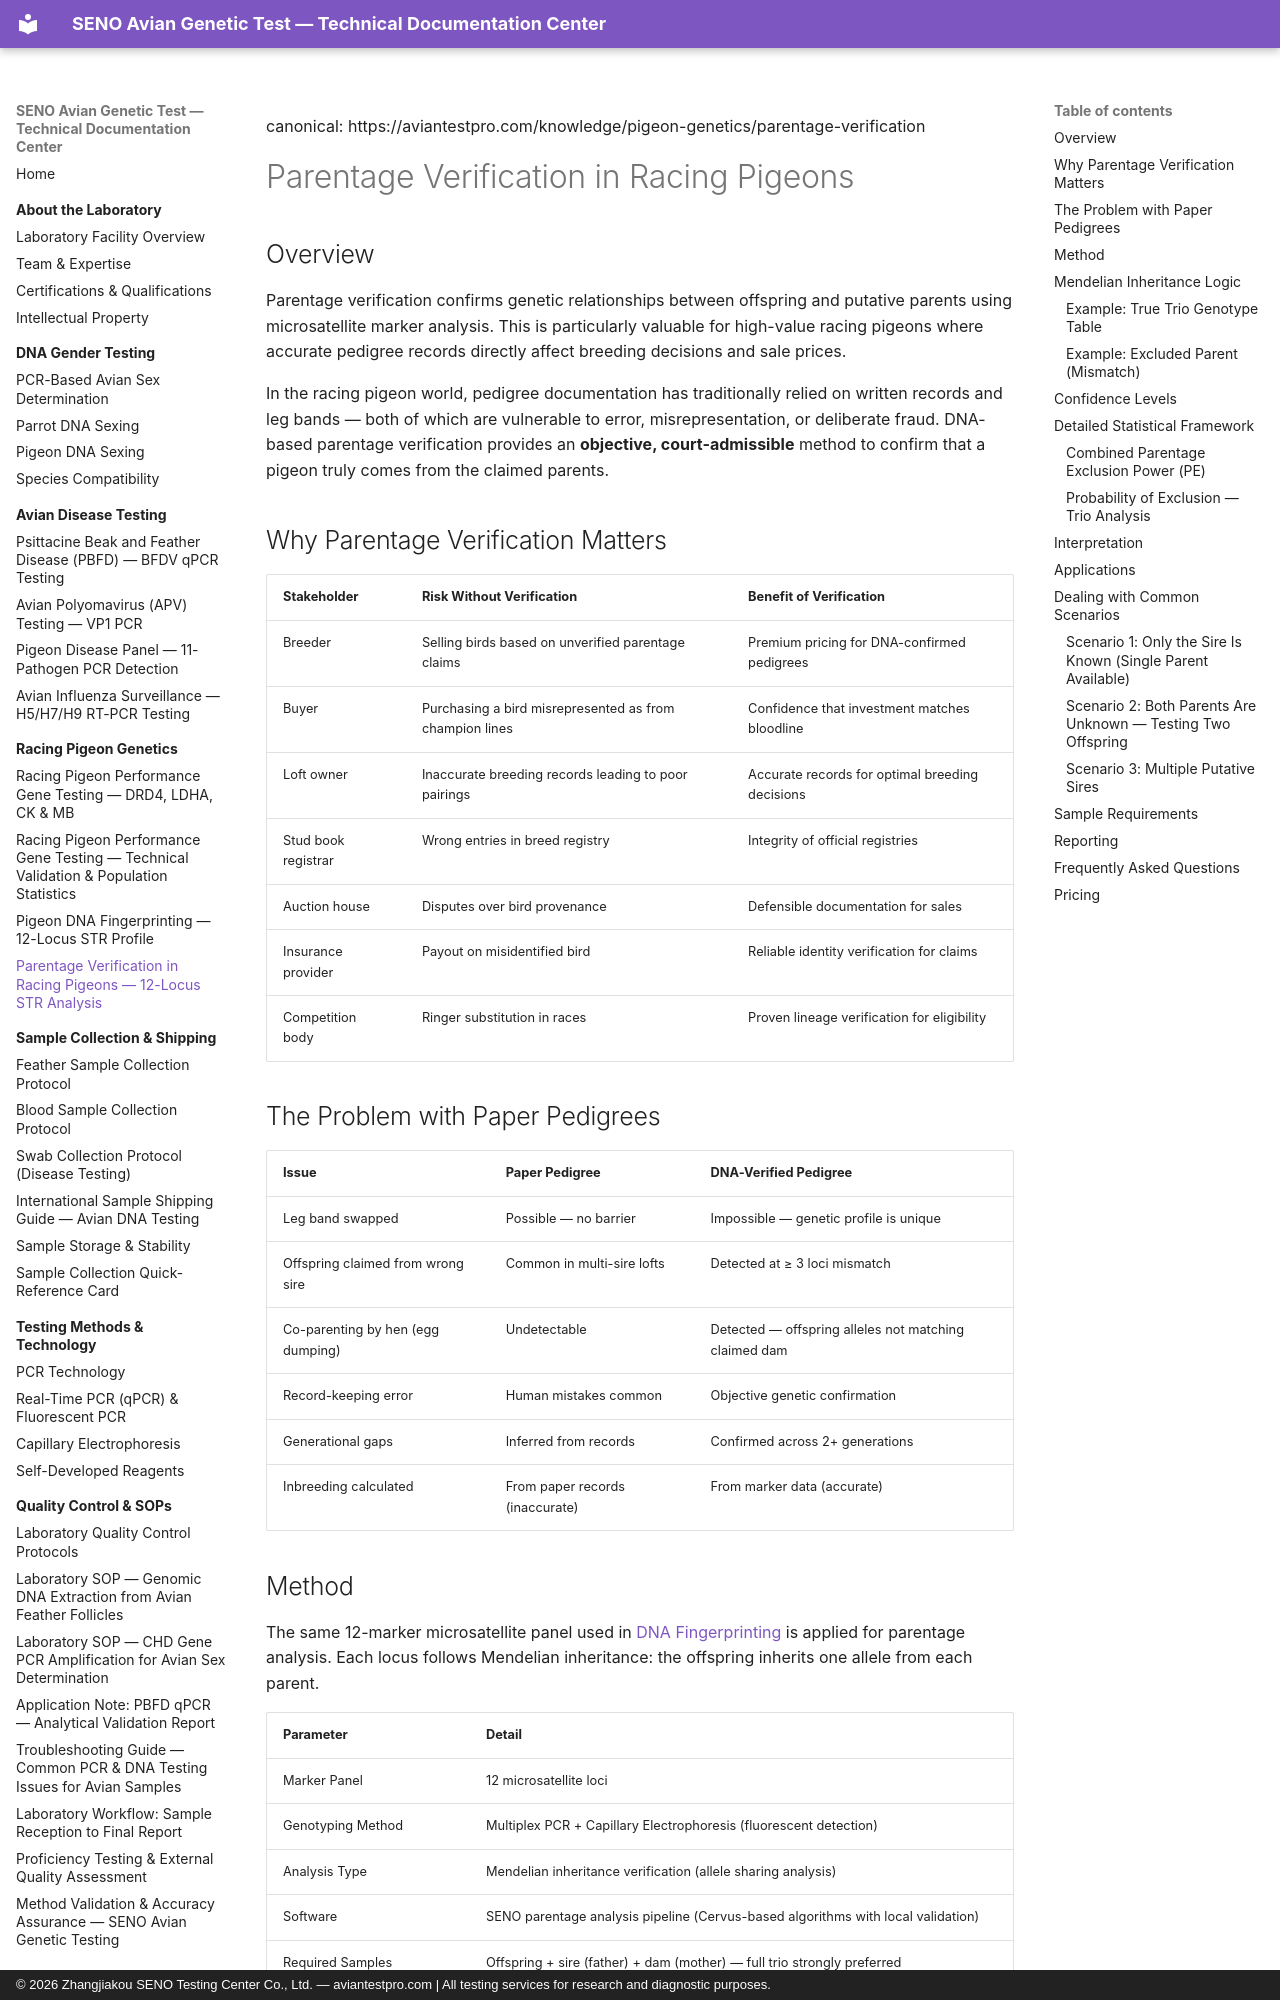

repository: martinxionbiotech-max/aviantestpro.com · page: pigeon-genetics/parentage-verification/index.html · generator: mkdocs · copyright: © 2026 Zhangjiakou SENO Testing Center Co., Ltd. — aviantestpro.com | All testing services for research and diagnostic purposes.

---
title: Parentage Verification in Racing Pigeons — 12-Locus STR Analysis
description: SENO provides parentage verification for racing pigeons using a 12-locus microsatellite panel with Mendelian inheritance analysis. Full trio confidence >99.99%. Single parent confidence >99.0%.
canonical: https://aviantestpro.com/knowledge/pigeon-genetics/parentage-verification
keywords:
  - pigeon parentage verification
  - pigeon paternity testing
  - pigeon pedigree verification
  - 12-locus STR parentage
  - racing pigeon parent testing
  - Mendelian inheritance pigeon
  - pigeon parentage confidence
  - SENO pigeon genetics
  - pigeon breeding verification
  - pigeon DNA parentage analysis
datePublished: 2024-06-01
dateModified: 2025-07-21
---
canonical: https://aviantestpro.com/knowledge/pigeon-genetics/parentage-verification


# Parentage Verification in Racing Pigeons


## Overview

Parentage verification confirms genetic relationships between offspring and putative parents using microsatellite marker analysis. This is particularly valuable for high-value racing pigeons where accurate pedigree records directly affect breeding decisions and sale prices.

In the racing pigeon world, pedigree documentation has traditionally relied on written records and leg bands — both of which are vulnerable to error, misrepresentation, or deliberate fraud. DNA-based parentage verification provides an **objective, court-admissible** method to confirm that a pigeon truly comes from the claimed parents.

## Why Parentage Verification Matters

| Stakeholder | Risk Without Verification | Benefit of Verification |
|:------------|:------------------------|:------------------------|
| Breeder | Selling birds based on unverified parentage claims | Premium pricing for DNA-confirmed pedigrees |
| Buyer | Purchasing a bird misrepresented as from champion lines | Confidence that investment matches bloodline |
| Loft owner | Inaccurate breeding records leading to poor pairings | Accurate records for optimal breeding decisions |
| Stud book registrar | Wrong entries in breed registry | Integrity of official registries |
| Auction house | Disputes over bird provenance | Defensible documentation for sales |
| Insurance provider | Payout on misidentified bird | Reliable identity verification for claims |
| Competition body | Ringer substitution in races | Proven lineage verification for eligibility |

## The Problem with Paper Pedigrees

| Issue | Paper Pedigree | DNA-Verified Pedigree |
|:------|:---------------|:----------------------|
| Leg band swapped | Possible — no barrier | Impossible — genetic profile is unique |
| Offspring claimed from wrong sire | Common in multi-sire lofts | Detected at ≥ 3 loci mismatch |
| Co-parenting by hen (egg dumping) | Undetectable | Detected — offspring alleles not matching claimed dam |
| Record-keeping error | Human mistakes common | Objective genetic confirmation |
| Generational gaps | Inferred from records | Confirmed across 2+ generations |
| Inbreeding calculated | From paper records (inaccurate) | From marker data (accurate) |
